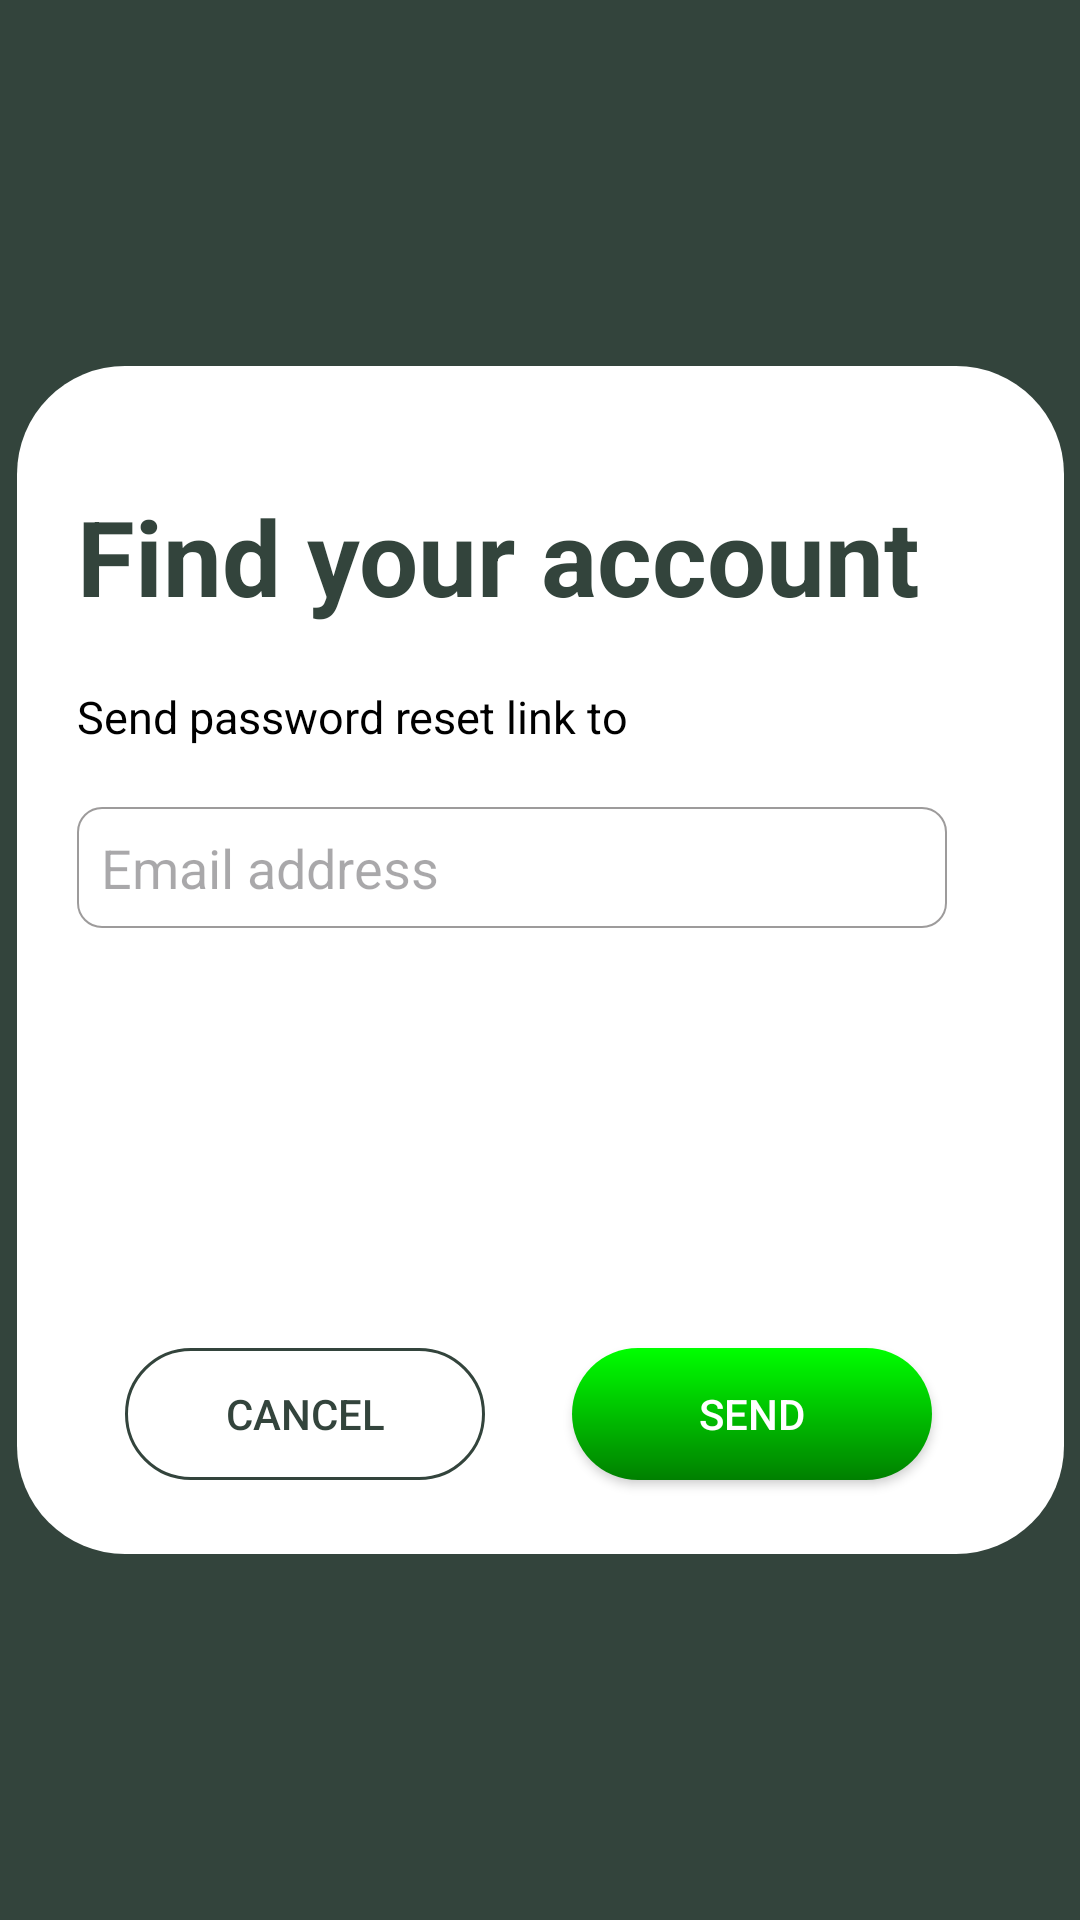

Produce the Android XML layout that renders to this screen, including the resource entries it uses.
<!-- AndroidManifest.xml: application theme Theme.Transactia -->
<!-- res/layout/activity_findacc.xml -->
<?xml version="1.0" encoding="utf-8"?>
<androidx.constraintlayout.widget.ConstraintLayout xmlns:android="http://schemas.android.com/apk/res/android"
    xmlns:app="http://schemas.android.com/apk/res-auto"
    xmlns:tools="http://schemas.android.com/tools"
    android:id="@+id/main"
    android:layout_width="match_parent"
    android:layout_height="match_parent"
    android:background="#81A969"
    android:backgroundTint="#33443C"
    tools:context=".findacc">


    <androidx.constraintlayout.widget.ConstraintLayout
        android:id="@+id/otp"
        android:layout_width="347dp"
        android:layout_height="314dp"
        android:background="@drawable/round"
        android:visibility="gone"
        app:layout_constraintBottom_toBottomOf="parent"
        app:layout_constraintEnd_toEndOf="parent"
        app:layout_constraintStart_toStartOf="parent"
        app:layout_constraintTop_toTopOf="parent">

        <TextView
            android:id="@+id/textView15"
            android:layout_width="wrap_content"
            android:layout_height="30dp"
            android:layout_marginStart="19dp"
            android:layout_marginTop="48dp"
            android:layout_marginEnd="19dp"
            android:text="Enter Authentication Code"
            android:textColor="#33443C"
            android:textSize="26sp"
            android:textStyle="bold"
            app:layout_constraintEnd_toEndOf="parent"
            app:layout_constraintStart_toStartOf="parent"
            app:layout_constraintTop_toTopOf="parent" />

        <TextView
            android:id="@+id/textView16"
            android:layout_width="wrap_content"
            android:layout_height="wrap_content"
            android:layout_marginStart="59dp"
            android:layout_marginTop="20dp"
            android:text="Your 4 Digit authentication code"
            android:textColor="#33443C"
            android:textSize="16sp"
            app:layout_constraintStart_toStartOf="parent"
            app:layout_constraintTop_toBottomOf="@+id/textView15" />

        <TextView
            android:id="@+id/textView17"
            android:layout_width="wrap_content"
            android:layout_height="wrap_content"
            android:layout_marginStart="47dp"
            android:layout_marginTop="2dp"
            android:text="was sent via SMS to your regitered"
            android:textColor="#33443C"
            android:textSize="16sp"
            app:layout_constraintStart_toStartOf="parent"
            app:layout_constraintTop_toBottomOf="@+id/textView16" />

        <TextView
            android:id="@+id/textView18"
            android:layout_width="wrap_content"
            android:layout_height="wrap_content"
            android:layout_marginStart="119dp"
            android:layout_marginTop="2dp"
            android:text="mobile number"
            android:textColor="#33443C"
            android:textSize="16sp"
            app:layout_constraintStart_toStartOf="parent"
            app:layout_constraintTop_toBottomOf="@+id/textView17" />

        <EditText
            android:id="@+id/editText5"
            android:layout_width="40dp"
            android:layout_height="49dp"
            android:layout_marginStart="76dp"
            android:layout_marginTop="186dp"
            android:background="@drawable/otpbox"
            android:inputType="number"
            android:maxLength="1"
            android:outlineAmbientShadowColor="#33443C"
            android:outlineSpotShadowColor="#33443C"
            android:textAlignment="center"
            android:textColor="@color/black"
            app:layout_constraintStart_toStartOf="parent"
            app:layout_constraintTop_toTopOf="parent" />

        <EditText
            android:id="@+id/editText"
            android:layout_width="40dp"
            android:layout_height="49dp"
            android:layout_marginStart="11dp"
            android:layout_marginTop="186dp"
            android:background="@drawable/otpbox"
            android:inputType="number"
            android:maxLength="1"
            android:outlineAmbientShadowColor="#33443C"
            android:outlineSpotShadowColor="#33443C"
            android:textAlignment="center"
            android:textColor="@color/black"
            app:layout_constraintStart_toEndOf="@+id/editText5"
            app:layout_constraintTop_toTopOf="parent" />

        <EditText
            android:id="@+id/editText3"
            android:layout_width="40dp"
            android:layout_height="49dp"
            android:layout_marginStart="11dp"
            android:layout_marginTop="186dp"
            android:background="@drawable/otpbox"
            android:inputType="number"
            android:maxLength="1"
            android:outlineAmbientShadowColor="#33443C"
            android:outlineSpotShadowColor="#33443C"
            android:textAlignment="center"
            android:textColor="@color/black"
            app:layout_constraintStart_toEndOf="@+id/editText"
            app:layout_constraintTop_toTopOf="parent" />

        <EditText
            android:id="@+id/editText4"
            android:layout_width="40dp"
            android:layout_height="49dp"
            android:layout_marginStart="11dp"
            android:layout_marginTop="186dp"
            android:background="@drawable/otpbox"
            android:inputType="number"
            android:maxLength="1"
            android:outlineAmbientShadowColor="#33443C"
            android:outlineSpotShadowColor="#33443C"
            android:textAlignment="center"
            android:textColor="@color/black"
            app:layout_constraintStart_toEndOf="@+id/editText3"
            app:layout_constraintTop_toTopOf="parent" />

        <Button
            android:id="@+id/nextbt"
            android:layout_width="200dp"
            android:layout_height="wrap_content"
            android:layout_marginStart="53dp"
            android:layout_marginTop="248dp"
            android:layout_marginEnd="53dp"
            android:backgroundTint="#33443C"
            android:text=" Submit Code"
            android:textColor="@color/white"
            app:layout_constraintEnd_toEndOf="parent"
            app:layout_constraintStart_toStartOf="parent"
            app:layout_constraintTop_toTopOf="parent" />

    </androidx.constraintlayout.widget.ConstraintLayout>

    <LinearLayout
        android:id="@+id/linearLayout"
        android:layout_width="349dp"
        android:layout_height="396dp"
        android:background="@drawable/round"
        android:orientation="vertical"
        android:visibility="visible"
        app:layout_constraintEnd_toEndOf="parent"
        app:layout_constraintStart_toStartOf="parent"
        app:layout_constraintTop_toTopOf="parent"
        app:layout_constraintBottom_toBottomOf="parent">

        <TextView
            android:id="@+id/textView2"
            android:layout_width="297dp"
            android:layout_height="wrap_content"
            android:layout_marginStart="20dp"
            android:layout_marginTop="40dp"
            android:text="Find your account"
            android:textColor="#33443C"
            android:textSize="35sp"
            android:textStyle="bold" />

        <TextView
            android:id="@+id/textView10"
            android:layout_width="match_parent"
            android:layout_height="wrap_content"
            android:layout_marginStart="20dp"
            android:layout_marginTop="20dp"
            android:text="Send password reset link to"
            android:textColor="@color/black"
            android:textSize="15sp" />

        <EditText
            android:id="@+id/facc"
            android:layout_width="290dp"
            android:layout_height="wrap_content"
            android:layout_marginStart="20dp"
            android:layout_marginTop="20dp"
            android:background="@drawable/acctx"
            android:gravity="bottom|start"
            android:hint="Email address"
            android:inputType="text"
            android:paddingStart="8dp"
            android:paddingTop="8dp"
            android:paddingBottom="8dp"
            android:textColor="@color/black"
            android:textCursorDrawable="@drawable/cursor_black"
            android:textSize="18sp"
            app:layout_constraintEnd_toEndOf="parent"
            app:layout_constraintStart_toStartOf="@+id/textView10"
            app:layout_constraintTop_toBottomOf="@+id/textView10" />


        <androidx.constraintlayout.widget.ConstraintLayout
            android:layout_width="321dp"
            android:layout_height="175dp"
            android:layout_marginStart="20dp"
            android:layout_marginTop="20dp">

            <android.widget.Button
                android:id="@+id/searchh"
                android:layout_width="120dp"
                android:layout_height="44dp"
                android:layout_marginTop="120dp"
                android:layout_marginEnd="36dp"
                android:background="@drawable/gradientbt"
                android:text="SEND"
                android:textColor="@color/extrawhite"
                app:layout_constraintEnd_toEndOf="parent"
                app:layout_constraintTop_toTopOf="parent" />

            <android.widget.Button
                android:id="@+id/cancel"
                android:layout_width="120dp"
                android:layout_height="44dp"
                android:layout_marginStart="16dp"
                android:layout_marginTop="120dp"
                android:background="@drawable/button"
                android:text="CANCEL"
                android:textColor="@color/maincolor"
                app:layout_constraintStart_toStartOf="parent"
                app:layout_constraintTop_toTopOf="parent" />

        </androidx.constraintlayout.widget.ConstraintLayout>

    </LinearLayout>

    <ProgressBar
        android:id="@+id/progressBar"
        android:layout_width="wrap_content"
        android:layout_height="wrap_content"
        android:layout_margin="16dp"
        android:visibility="gone"
        android:indeterminate="true"
        app:layout_constraintBottom_toBottomOf="parent"
        app:layout_constraintEnd_toEndOf="parent"
        app:layout_constraintStart_toStartOf="parent"
        app:layout_constraintTop_toTopOf="parent" />


</androidx.constraintlayout.widget.ConstraintLayout>
<!-- resources referenced by this layout -->
<resources>
  <color name="black">#FF000000</color>
  <color name="extrawhite">#FFFFFF</color>
  <color name="maincolor">#33443C</color>
  <color name="white">#FFFFFFFF</color>
  <!-- drawable acctx (drawable) -->
  <?xml version="1.0" encoding="utf-8"?>
  <shape xmlns:android="http://schemas.android.com/apk/res/android"
      android:shape="rectangle">
      <corners android:radius="8dp"/> 
      <solid android:color="@color/extrawhite"/> 
      <stroke android:color="#E9949292" android:width="0.7sp">
  
      </stroke>
  </shape>
  <!-- drawable button (drawable) -->
  <?xml version="1.0" encoding="utf-8"?>
  <shape xmlns:android="http://schemas.android.com/apk/res/android"
      android:shape="rectangle">
      <corners android:radius="50dp"/>
      <solid android:color="@color/fadewhite"/> 
  
      <stroke android:color="#33443C" android:width="1dp">
  
      </stroke>
  
  </shape>
  <!-- drawable cursor_black (drawable) -->
  <?xml version="1.0" encoding="utf-8"?>
  <shape xmlns:android="http://schemas.android.com/apk/res/android">
      <size android:width="1dp" /> 
      <solid android:color="@android:color/black" /> 
  </shape>
  <!-- drawable gradientbt (drawable) -->
  <?xml version="1.0" encoding="utf-8"?>
  <shape xmlns:android="http://schemas.android.com/apk/res/android">
      <gradient
          android:startColor="#00ff00"
      android:endColor="#008000"
      android:angle="270" />
      <corners android:radius="25dp"
      />
  </shape>
  <!-- drawable otpbox (drawable) -->
  <?xml version="1.0" encoding="utf-8"?>
  <shape xmlns:android="http://schemas.android.com/apk/res/android"
      android:shape="rectangle">
  
      <solid android:color="@color/white"/>
      <stroke android:color= "#33443C" android:width="1sp">
  
      </stroke>
  
  </shape>
  <!-- drawable round (drawable) -->
  <?xml version="1.0" encoding="utf-8"?>
  <shape xmlns:android="http://schemas.android.com/apk/res/android"
      android:shape="rectangle">
      <corners android:radius="36dp"/> 
      <solid android:color="@color/white"/> 
  </shape>
  <style name="Theme.Transactia" parent="Base.Theme.Transactia" />
  <color name="fadewhite">#9AFFFFFF</color>
  <style name="Base.Theme.Transactia" parent="Theme.Material3.DayNight.NoActionBar">
  
      </style>
</resources>
